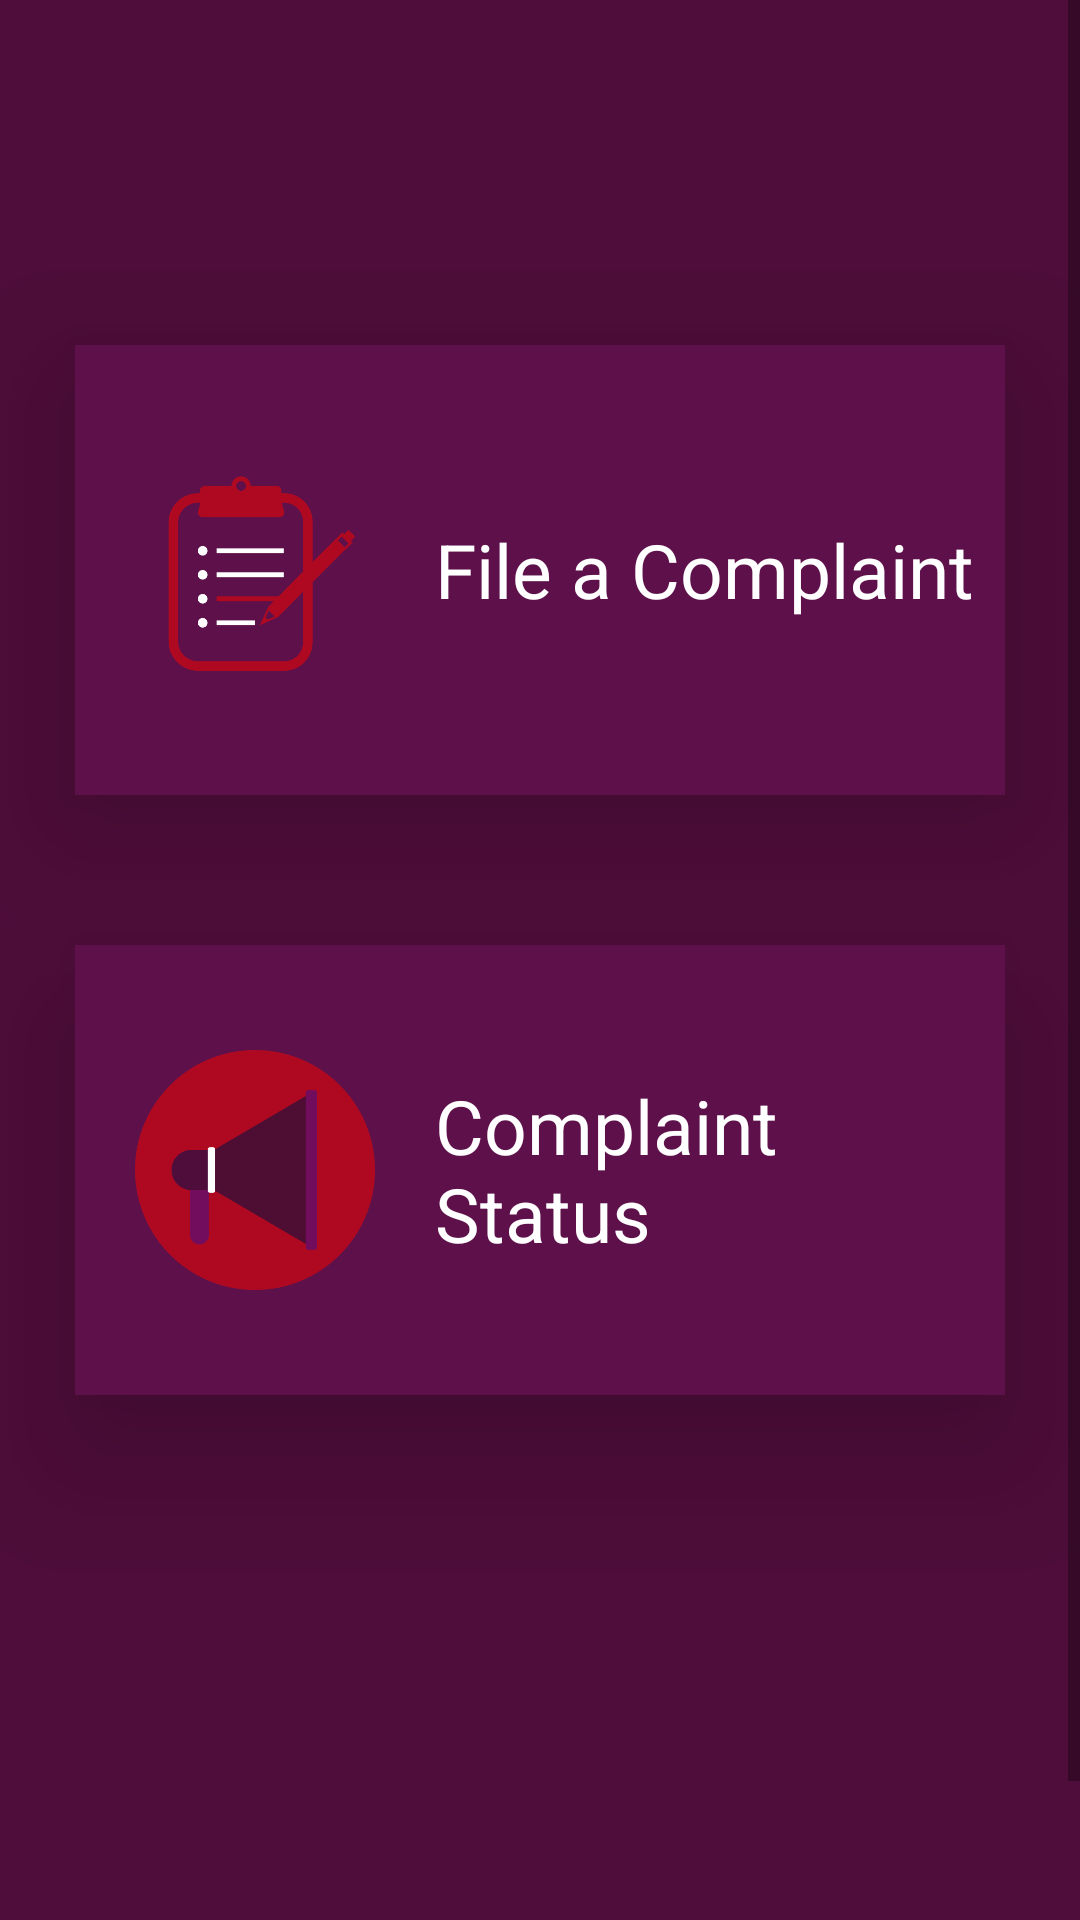

Layout XML and referenced resources for this Android screen:
<!-- AndroidManifest.xml: application theme AppTheme -->
<!-- res/layout/fragment_main.xml -->
<ScrollView
    android:layout_width="match_parent"
    android:layout_height="match_parent"
    xmlns:android="http://schemas.android.com/apk/res/android"
    android:background="@color/cranePurpleDark">
<LinearLayout
    android:layout_width="match_parent"
    android:layout_height="match_parent"
    android:orientation="vertical"
    android:gravity="center"
    android:layout_marginTop="90dp"
    android:background="@color/cranePurpleDark">


    <LinearLayout
        android:id="@+id/file_complaint_layout"
        android:layout_width="match_parent"
        android:layout_height="150dp"
        android:layout_margin="25dp"
        android:elevation="25dp"
        android:background="@color/cranePurple">
        <ImageView
            android:layout_width="80dp"
            android:layout_height="80dp"
            android:scaleType="centerCrop"
            android:src="@drawable/complaint"
            android:layout_gravity="left|center_vertical"
            android:layout_margin="20dp"
            />
        <TextView
            android:layout_width="wrap_content"
            android:layout_height="wrap_content"
            android:textColor="@color/grey"
            android:textSize="25sp"
            android:layout_gravity="center"
            android:text="File a Complaint"/>

    </LinearLayout>
    <LinearLayout
        android:id="@+id/complaint_status_layout"
        android:layout_width="match_parent"
        android:layout_height="150dp"
        android:layout_margin="25dp"
        android:elevation="25dp"
        android:background="@color/cranePurple"
        >
        <ImageView
            android:layout_width="80dp"
            android:layout_height="80dp"
            android:src="@drawable/status"
            android:layout_gravity="left|center_vertical"
            android:layout_margin="20dp"
            />
        <TextView
            android:layout_width="wrap_content"
            android:layout_height="wrap_content"
            android:text="Complaint Status"
            android:layout_gravity="center"
            android:textSize="25sp"
            android:textColor="@color/grey"/>

</LinearLayout>
<LinearLayout
android:layout_width="match_parent"
android:layout_height="150dp"
android:layout_margin="25dp"
    android:elevation="25dp"
    android:visibility="invisible"
    android:background="@color/cranePurple">

    <ImageView
        android:layout_width="80dp"
        android:layout_height="80dp"
        android:src="@drawable/fir"
        android:layout_gravity="left|center_vertical"
        android:layout_margin="20dp" />

    <TextView
        android:layout_width="wrap_content"
        android:layout_height="wrap_content"
        android:text="FIR"
        android:layout_gravity="center"
        android:textSize="25sp"
        android:textColor="@color/grey"/>

</LinearLayout>
</LinearLayout>
</ScrollView>
<!-- resources referenced by this layout -->
<resources>
  <color name="cranePurple">#5D1049</color>
  <color name="cranePurpleDark">#4E0D3A</color>
  <color name="grey">#fff</color>
  <!-- drawable complaint: png bitmap (drawable, 14651 bytes) -->
  <!-- drawable fir: png bitmap (drawable, 4636 bytes) -->
  <!-- drawable status: png bitmap (drawable, 18215 bytes) -->
  <style name="AppTheme" parent="Theme.AppCompat.Light.NoActionBar">
          
          <item name="colorPrimary">@color/colorPrimary</item>
          <item name="colorPrimaryDark">@color/colorPrimaryDark</item>
          <item name="colorAccent">@color/colorAccent</item>
      </style>
  <color name="colorPrimary">#008577</color>
  <color name="colorPrimaryDark">#000</color>
  <color name="colorAccent">#D81B60</color>
</resources>
